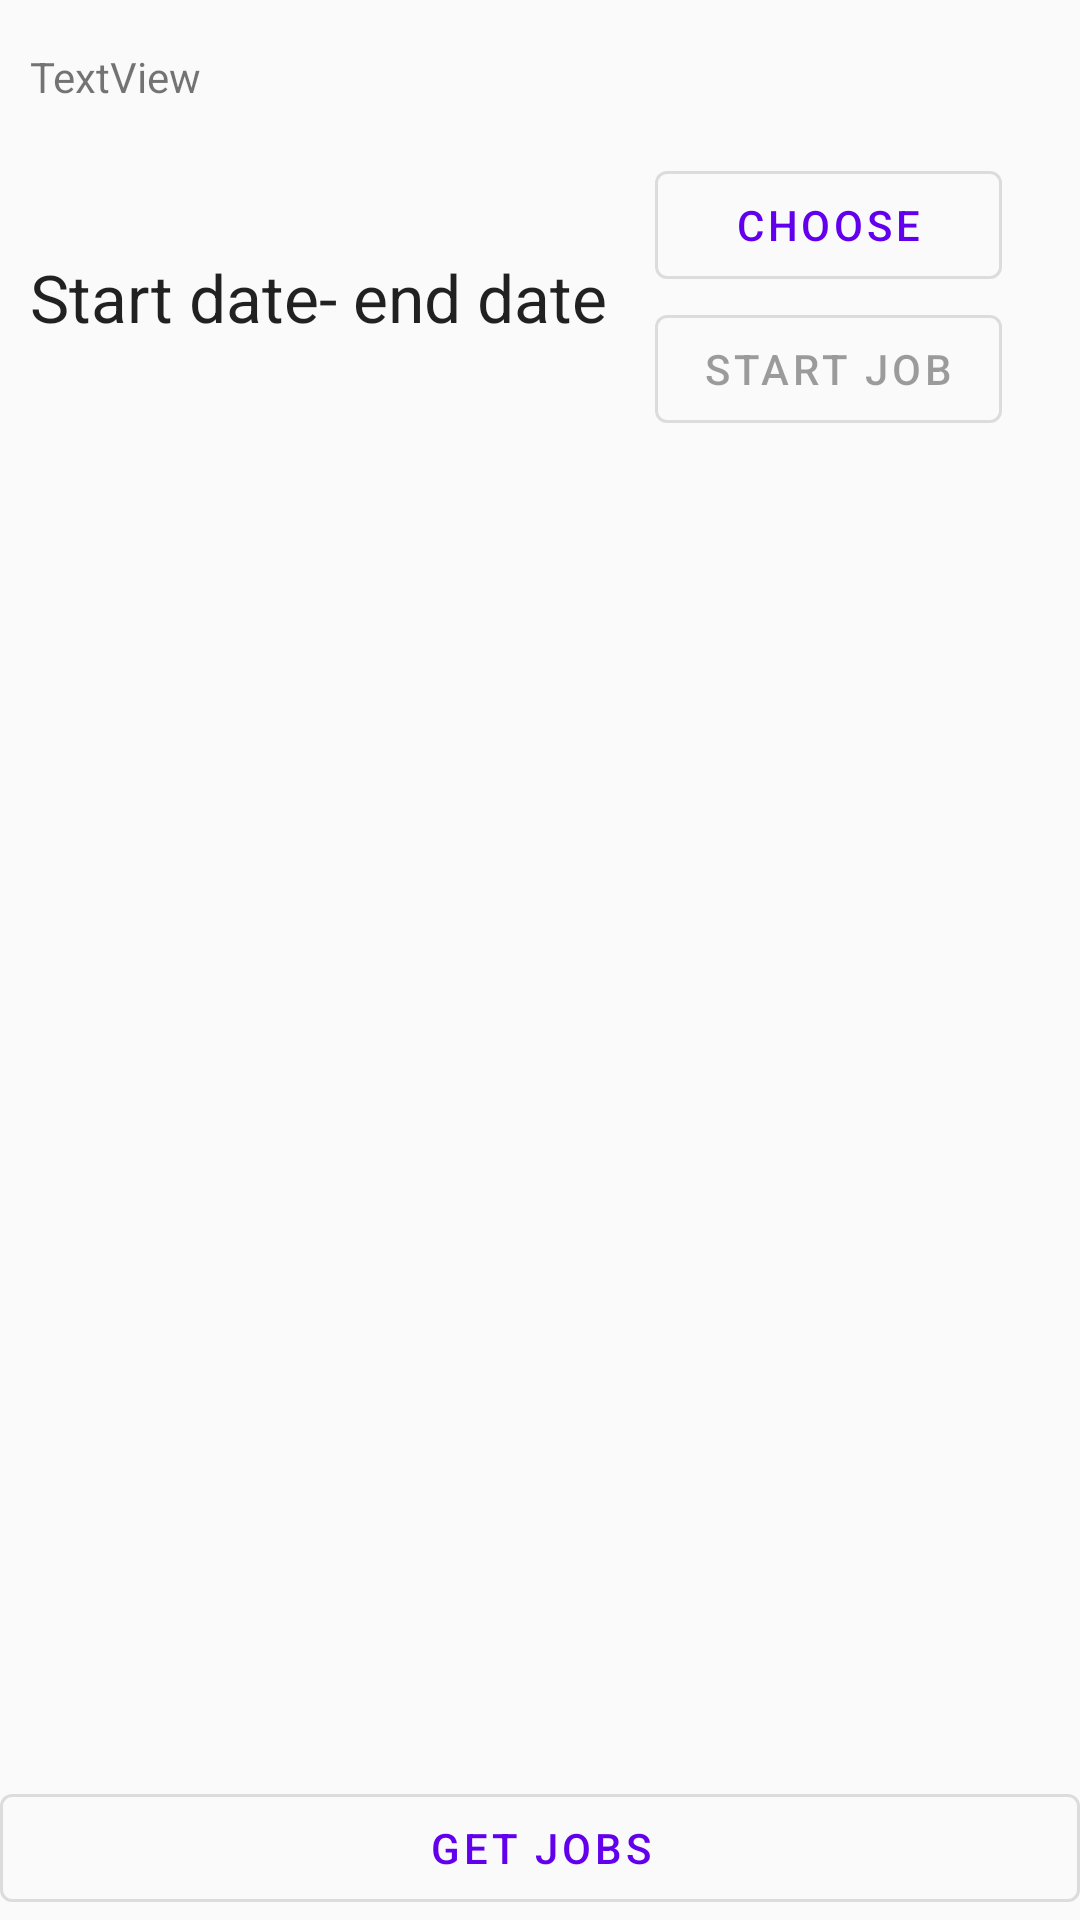

Here is an Android app screen rendered from its layout file. Give the layout XML and the strings, colors and styles it references.
<!-- AndroidManifest.xml: application theme Theme.MyApplication -->
<!-- res/layout/fragment_auto_schedule.xml -->
<?xml version="1.0" encoding="utf-8"?>
<androidx.constraintlayout.widget.ConstraintLayout xmlns:android="http://schemas.android.com/apk/res/android"
    xmlns:app="http://schemas.android.com/apk/res-auto"
    xmlns:tools="http://schemas.android.com/tools"
    android:layout_width="match_parent"
    android:layout_height="match_parent">

    <LinearLayout
        android:id="@+id/linearLayout"
        android:layout_width="wrap_content"
        android:layout_height="wrap_content"
        android:layout_marginStart="16dp"
        android:layout_marginTop="16dp"
        android:layout_marginEnd="16dp"
        android:orientation="horizontal"
        app:layout_constraintEnd_toEndOf="parent"
        app:layout_constraintStart_toStartOf="parent"
        app:layout_constraintTop_toBottomOf="@+id/howTo">

        <TextView
            android:id="@+id/tvDates"
            android:layout_width="wrap_content"
            android:layout_height="match_parent"
            android:autoText="false"
            android:gravity="center|center_horizontal|center_vertical"
            android:text="Start date- end date"
            android:textAppearance="@style/TextAppearance.AppCompat.Large" />

        <LinearLayout
            android:layout_width="wrap_content"
            android:layout_height="match_parent"
            android:orientation="vertical"
            android:paddingHorizontal="16dp">

            <com.google.android.material.button.MaterialButton
                android:id="@+id/btnSelectDates"
                style="@style/Widget.MaterialComponents.Button.OutlinedButton"
                android:layout_width="match_parent"
                android:layout_height="wrap_content"
                android:text="Choose" />

            <com.google.android.material.button.MaterialButton
                android:id="@+id/btnStartJob"
                style="@style/Widget.MaterialComponents.Button.OutlinedButton"
                android:layout_width="wrap_content"
                android:layout_height="match_parent"
                android:autoSizeTextType="uniform"
                android:autoText="true"
                android:enabled="false"
                android:text="Start Job" />
        </LinearLayout>

    </LinearLayout>

    <TextView
        android:id="@+id/howTo"
        android:layout_width="0dp"
        android:layout_height="wrap_content"
        android:layout_marginTop="16dp"
        android:text="TextView"
        app:layout_constraintEnd_toEndOf="@+id/linearLayout"
        app:layout_constraintStart_toStartOf="@+id/linearLayout"
        app:layout_constraintTop_toTopOf="parent" />

    <androidx.recyclerview.widget.RecyclerView
        android:id="@+id/rvJob"
        android:layout_width="0dp"
        android:layout_height="0dp"
        android:layout_marginStart="8dp"
        android:layout_marginTop="8dp"
        android:layout_marginEnd="8dp"
        app:layout_constraintBottom_toTopOf="@+id/btnGetJobs"
        app:layout_constraintEnd_toEndOf="parent"
        app:layout_constraintStart_toStartOf="parent"
        app:layout_constraintTop_toBottomOf="@+id/linearLayout" />

    <com.google.android.material.button.MaterialButton
        android:id="@+id/btnGetJobs"
        style="@style/Widget.MaterialComponents.Button.OutlinedButton"
        android:layout_width="0dp"
        android:layout_height="wrap_content"
        android:text="Get Jobs"
        app:layout_constraintBottom_toBottomOf="parent"
        app:layout_constraintEnd_toEndOf="parent"
        app:layout_constraintStart_toStartOf="parent" />
</androidx.constraintlayout.widget.ConstraintLayout>
<!-- resources referenced by this layout -->
<resources>
  <style name="Theme.MyApplication" parent="Theme.MaterialComponents.Light.DarkActionBar.Bridge">
          
          <item name="colorPrimary">@color/purple_500</item>
          <item name="colorPrimaryDark">@color/purple_700</item>
          <item name="colorAccent">@color/teal_200</item>
          
          <item name="materialCalendarFullscreenTheme">@style/AppTheme.MaterialCalendarFullscreen</item>
          <item name="materialCalendarTheme">@style/AppTheme.MaterialCalendar</item>
  
      </style>
  <color name="purple_500">#FF6200EE</color>
  <color name="purple_700">#FF3700B3</color>
  <color name="teal_200">#FF03DAC5</color>
  <style name="AppTheme.MaterialCalendarFullscreen" parent="ThemeOverlay.MaterialComponents.MaterialCalendar.Fullscreen">
          
      </style>
  <style name="AppTheme.MaterialCalendar" parent="ThemeOverlay.MaterialComponents.MaterialCalendar">
          
      </style>
</resources>
